Dataset: splits (GitHub, meetarora19/LiverAI). Classes: normal, tumor.

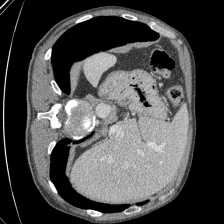
Label: normal

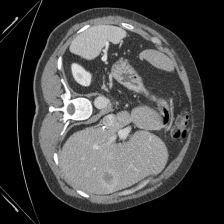
Label: tumor

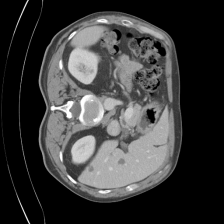
Label: tumor

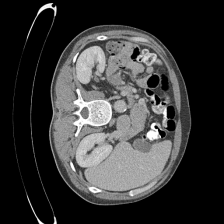
Label: normal

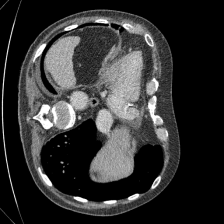
Label: normal

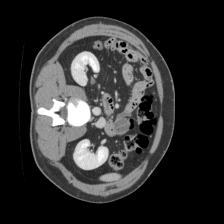
Label: normal
